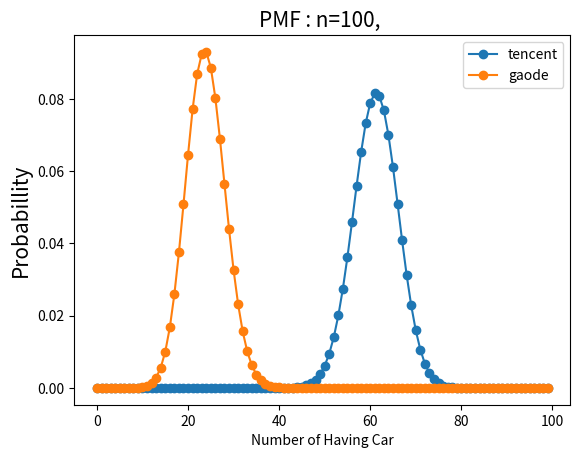

Recreate this plot in Python.
import numpy as np
from scipy import stats
import matplotlib.pyplot as plt
"""
n = 100
k = np.arange(0 , 100)
tencent = 0.187981516
gaode = 0.465828033
binomial_tencent =stats.binom.pmf(k,n,tencent)
binomial_gaode =stats.binom.pmf(k,n,gaode)
plt.plot(k,binomial_tencent,'o-',label='tencent')
plt.plot(k,binomial_gaode,'o-',label='gaode')
plt.title('PMF : n=%i, ' % n, fontsize=15)
plt.xlabel('Number of Having House')
plt.ylabel('Probabillity', fontsize=15)
plt.legend(['tencent','gaode'])
plt.show()
"""

n = 100
k = np.arange(0 , 100)
tencent = 0.611796412
gaode = 0.238783015
binomial_tencent =stats.binom.pmf(k,n,tencent)
binomial_gaode =stats.binom.pmf(k,n,gaode)
plt.plot(k,binomial_tencent,'o-',label='tencent')
plt.plot(k,binomial_gaode,'o-',label='gaode')
plt.title('PMF : n=%i, ' % n, fontsize=15)
plt.xlabel('Number of Having Car')
plt.ylabel('Probabillity', fontsize=15)
plt.legend(['tencent','gaode'])
plt.show()